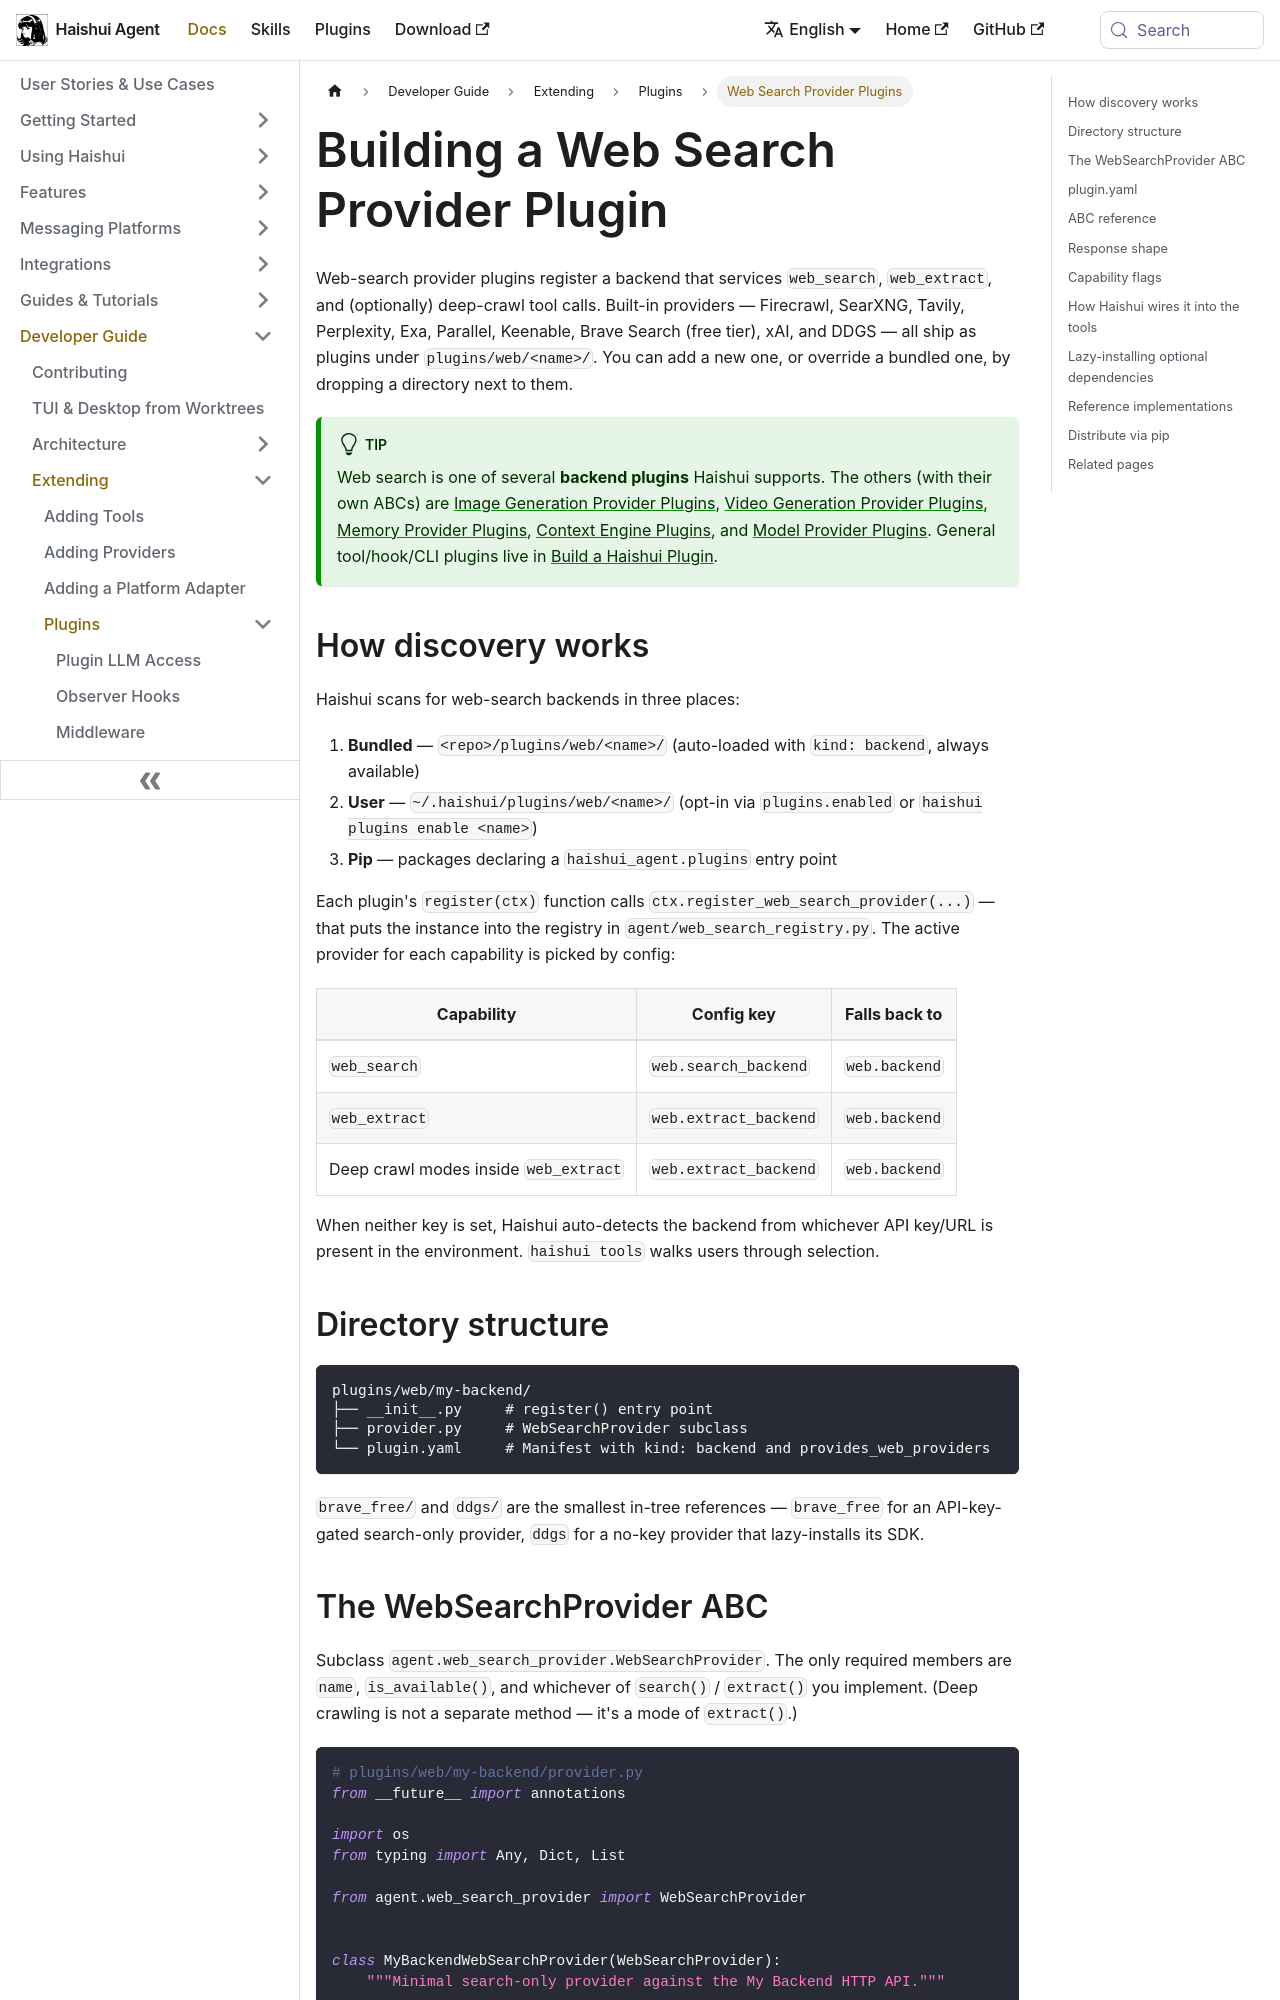

repository: aiqinghaiwork163/haishui-agent · page: docs/developer-guide/web-search-provider-plugin/index.html · generator: docusaurus

---
sidebar_position: 12
title: "Web Search Provider Plugins"
description: "How to build a web-search/extract/crawl backend plugin for Haishui Agent"
---

# Building a Web Search Provider Plugin

Web-search provider plugins register a backend that services `web_search`, `web_extract`, and (optionally) deep-crawl tool calls. Built-in providers — Firecrawl, SearXNG, Tavily, Perplexity, Exa, Parallel, Keenable, Brave Search (free tier), xAI, and DDGS — all ship as plugins under `plugins/web/<name>/`. You can add a new one, or override a bundled one, by dropping a directory next to them.

:::tip
Web search is one of several **backend plugins** Haishui supports. The others (with their own ABCs) are [Image Generation Provider Plugins](./image-gen-provider-plugin.md), [Video Generation Provider Plugins](./video-gen-provider-plugin.md), [Memory Provider Plugins](./memory-provider-plugin.md), [Context Engine Plugins](./context-engine-plugin.md), and [Model Provider Plugins](./model-provider-plugin.md). General tool/hook/CLI plugins live in [Build a Haishui Plugin](./plugins/index.md).
:::

## How discovery works

Haishui scans for web-search backends in three places:

1. **Bundled** — `<repo>/plugins/web/<name>/` (auto-loaded with `kind: backend`, always available)
2. **User** — `~/.haishui/plugins/web/<name>/` (opt-in via `plugins.enabled` or `haishui plugins enable <name>`)
3. **Pip** — packages declaring a `haishui_agent.plugins` entry point

Each plugin's `register(ctx)` function calls `ctx.register_web_search_provider(...)` — that puts the instance into the registry in `agent/web_search_registry.py`. The active provider for each capability is picked by config:

| Capability | Config key | Falls back to |
|---|---|---|
| `web_search` | `web.search_backend` | `web.backend` |
| `web_extract` | `web.extract_backend` | `web.backend` |
| Deep crawl modes inside `web_extract` | `web.extract_backend` | `web.backend` |

When neither key is set, Haishui auto-detects the backend from whichever API key/URL is present in the environment. `haishui tools` walks users through selection.

## Directory structure

```
plugins/web/my-backend/
├── __init__.py     # register() entry point
├── provider.py     # WebSearchProvider subclass
└── plugin.yaml     # Manifest with kind: backend and provides_web_providers
```

`brave_free/` and `ddgs/` are the smallest in-tree references — `brave_free` for an API-key-gated search-only provider, `ddgs` for a no-key provider that lazy-installs its SDK.
